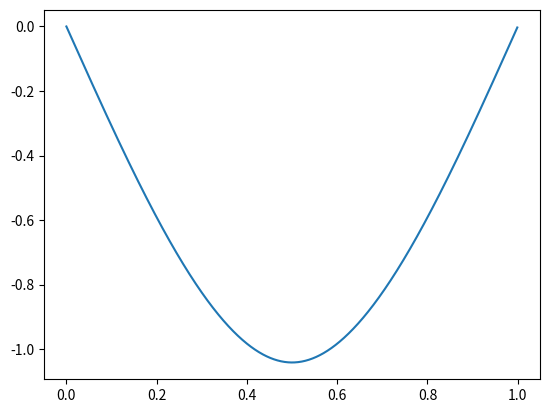
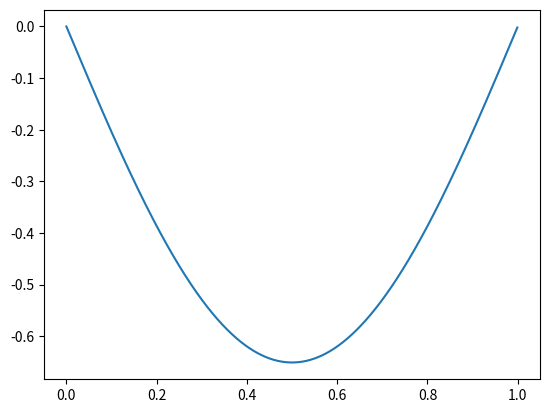
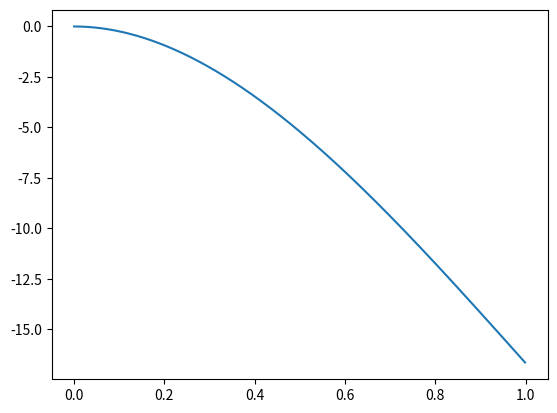
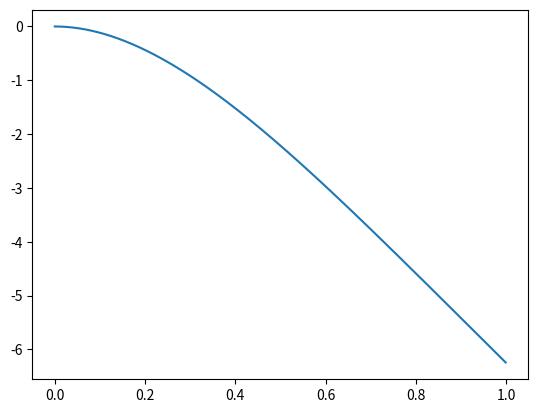

Source code (Python) for these figures, in order:
# -*- coding: utf-8 -*-
"""
Created on Mon May 30 12:33:13 2016

[redacted]
"""

import numpy
import matplotlib.pyplot as plt

num_div = 1000
ii_max = num_div+1

ii = numpy.r_[0:ii_max]
x = ii/ii_max

base=1

P = -1
F = -1
L = 1
a = .5*L
b = L-a

h = .2

E = 30
I = base*h**3/12

#Simply supported with asymmetric point Load
w1 = F*b*x*(L**2-b**2-x**2)/(6*L*E*I)
w2 = F*b*x*(L**2-b**2-x**2)/(6*L*E*I)+P*(x-a)**3/(6*E*I)
w = x*0

w[x<=a] = w1[x<=a]
w[x>a] = w2[x>a]
plt.plot(x,w)

#simply supported with distributed load
w= P*x*(L**3-2*L*x**2+x**3)/(24*E*I)
plt.figure()
plt.plot(x,w)

#cantilever with end load
w = F*x**2*(3*L-x)/(6*E*I)
plt.figure()
plt.plot(x,w)

#cantilever with distributed load
w = P*x**2*(6*L**2-4*L*x+x**2)/(24*E*I)
plt.figure()
plt.plot(x,w)

